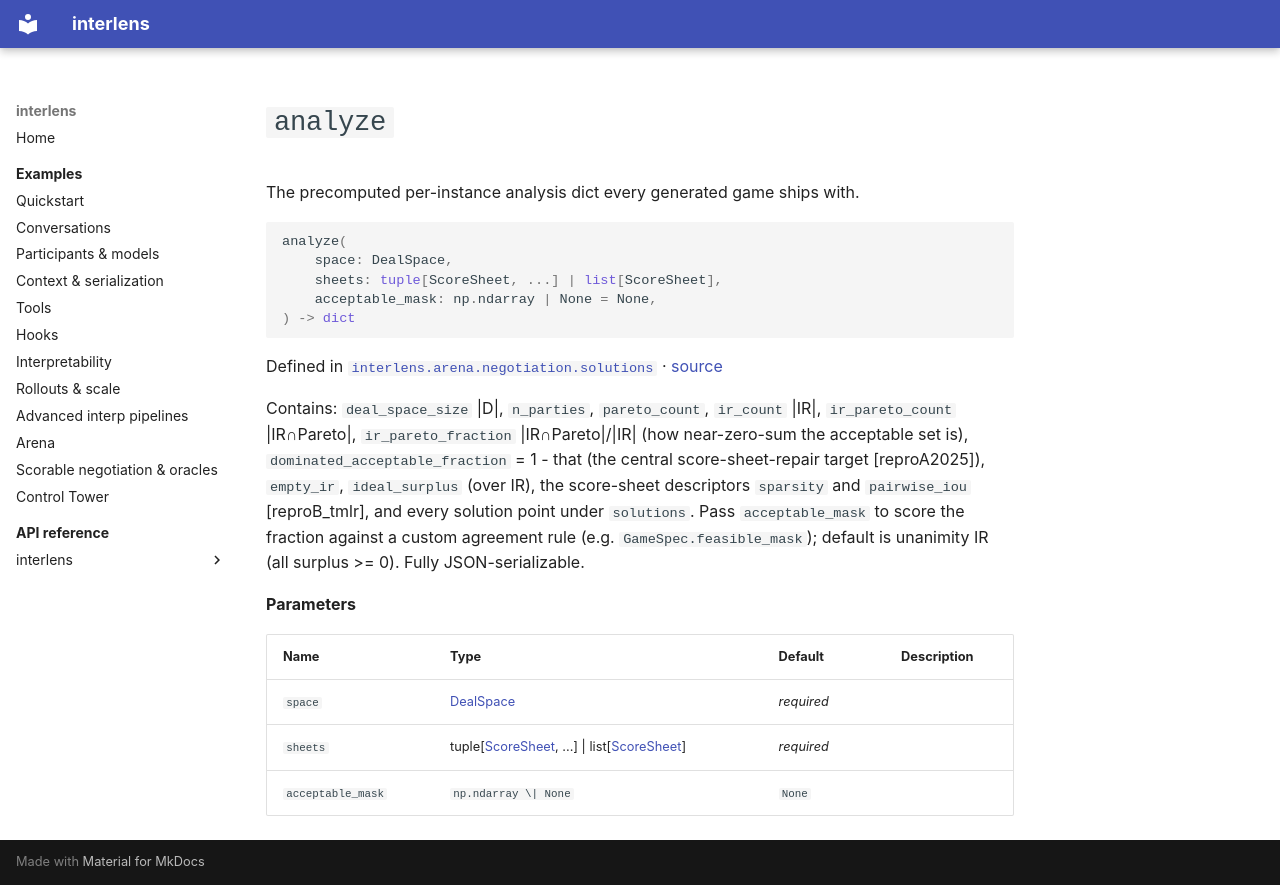

repository: Sid-MB/interlens · page: reference/interlens/arena/negotiation/solutions/analyze/index.html · generator: mkdocs

# `analyze`

The precomputed per-instance analysis dict every generated game ships with.

```python
analyze(
	space: DealSpace,
	sheets: tuple[ScoreSheet, ...] | list[ScoreSheet],
	acceptable_mask: np.ndarray | None = None,
) -> dict
```

Defined in [`interlens.arena.negotiation.solutions`](index.md) · [source](https://github.com/Sid-MB/interlens/blob/main/src/interlens/arena/negotiation/solutions.py#L388-L432)

Contains: `deal_space_size` |D|, `n_parties`, `pareto_count`, `ir_count` |IR|, `ir_pareto_count`
|IR∩Pareto|, `ir_pareto_fraction` |IR∩Pareto|/|IR| (how near-zero-sum the acceptable set is),
`dominated_acceptable_fraction` = 1 - that (the central score-sheet-repair target [reproA2025]),
`empty_ir`, `ideal_surplus` (over IR), the score-sheet descriptors `sparsity` and `pairwise_iou`
[reproB_tmlr], and every solution point under `solutions`. Pass `acceptable_mask` to score the fraction
against a custom agreement rule (e.g. `GameSpec.feasible_mask`); default is unanimity IR (all surplus >=
0). Fully JSON-serializable.

**Parameters**

| Name | Type | Default | Description |
|---|---|---|---|
| `space` | [DealSpace](../space/DealSpace.md) | *required* |  |
| `sheets` | tuple[[ScoreSheet](../sheets/ScoreSheet.md), ...] \| list[[ScoreSheet](../sheets/ScoreSheet.md)] | *required* |  |
| `acceptable_mask` | `np.ndarray \| None` | `None` |  |
